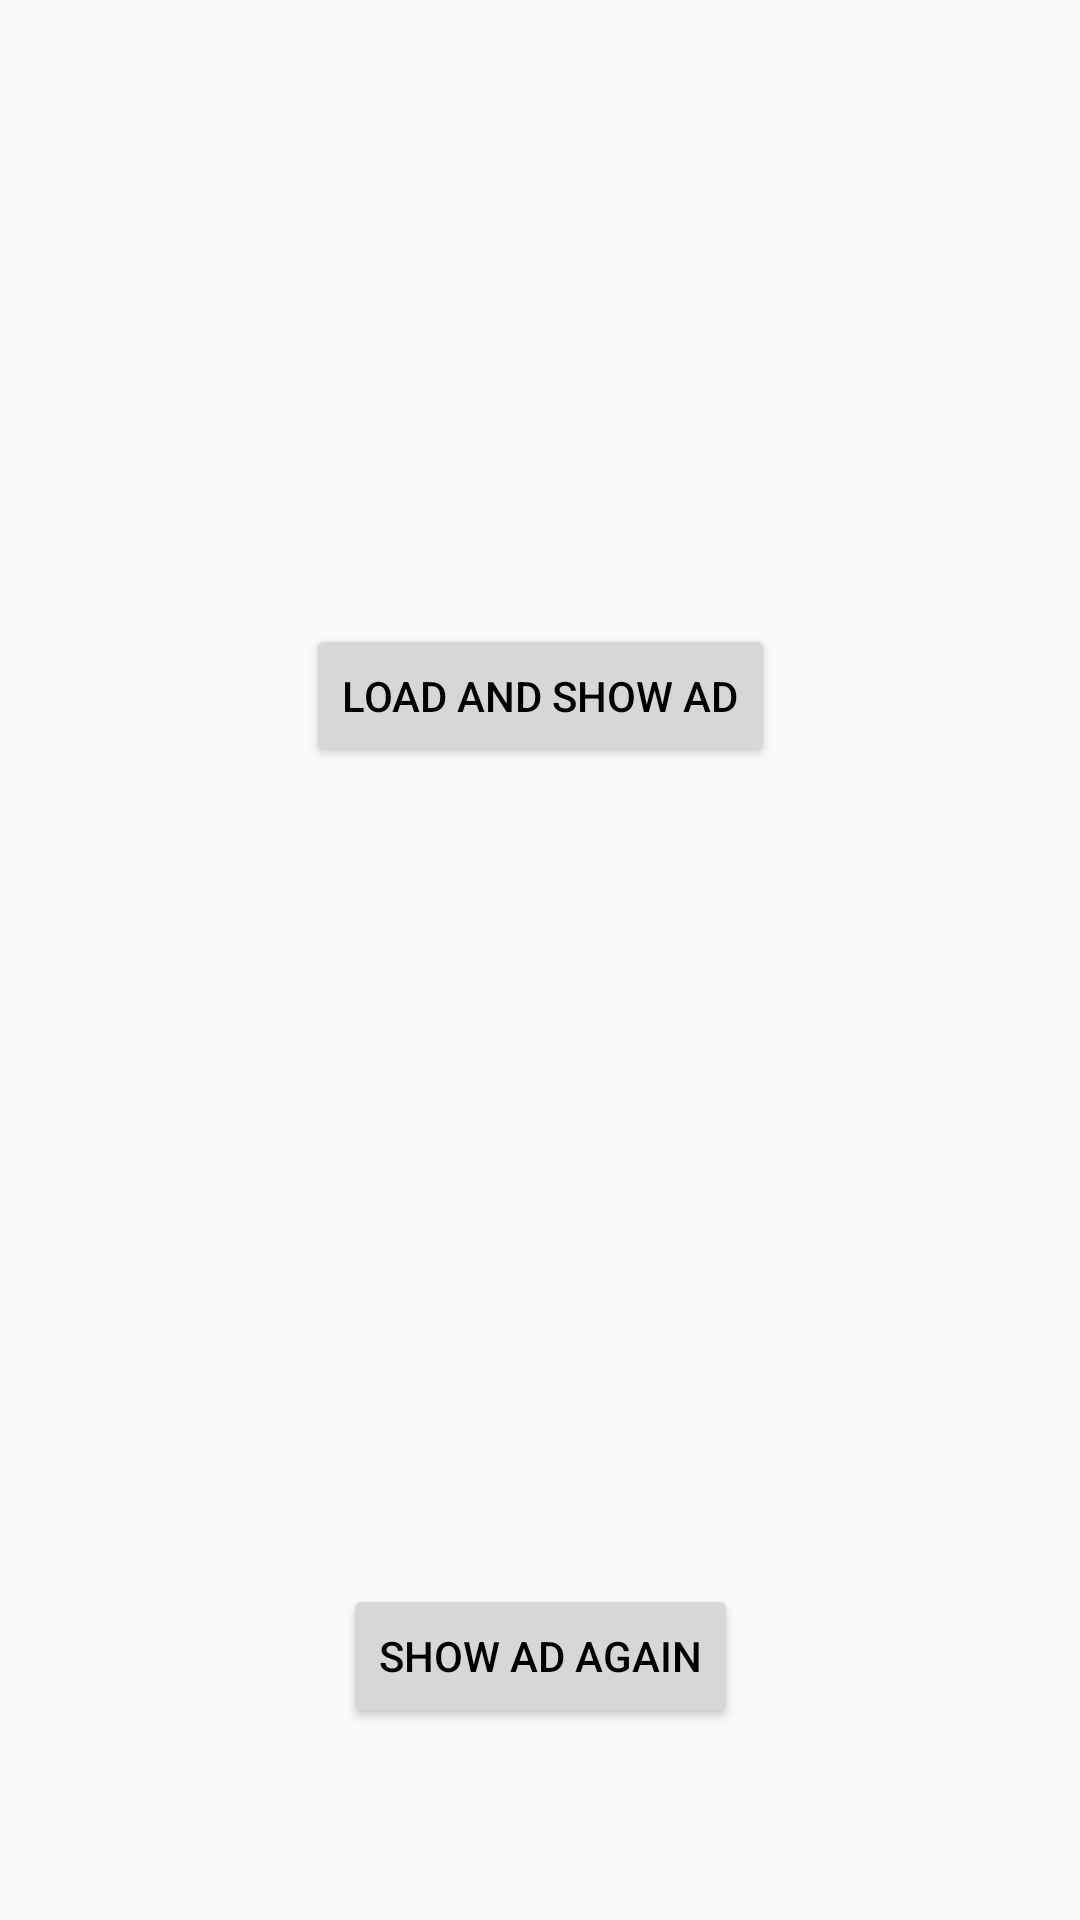

Write the Android layout XML for this screen, with the resource values it uses.
<!-- AndroidManifest.xml: application theme AppTheme -->
<!-- res/layout/activity_main.xml -->
<?xml version="1.0" encoding="utf-8"?>
<androidx.constraintlayout.widget.ConstraintLayout xmlns:android="http://schemas.android.com/apk/res/android"
    xmlns:app="http://schemas.android.com/apk/res-auto"
    xmlns:tools="http://schemas.android.com/tools"
    android:layout_width="match_parent"
    android:layout_height="match_parent"
    tools:context=".MainActivity">

    <Button
        android:id="@+id/loadAd"
        android:layout_width="wrap_content"
        android:layout_height="wrap_content"
        android:layout_marginBottom="64dp"
        android:text="Load and show Ad"
        app:layout_constraintTop_toBottomOf="@+id/progressBar"
        app:layout_constraintBottom_toTopOf="@+id/loadAdAgain"
        app:layout_constraintEnd_toEndOf="parent"
        app:layout_constraintStart_toStartOf="parent" />

    <Button
        android:id="@+id/loadAdAgain"
        android:layout_width="wrap_content"
        android:layout_height="wrap_content"
        android:layout_marginBottom="64dp"
        android:text="Show Ad Again"
        app:layout_constraintBottom_toBottomOf="parent"
        app:layout_constraintEnd_toEndOf="parent"
        app:layout_constraintStart_toStartOf="parent" />

    <ProgressBar
        android:id="@+id/progressBar"
        style="?android:attr/progressBarStyle"
        android:layout_width="wrap_content"
        android:layout_height="wrap_content"
        android:visibility="gone"
        app:layout_constraintBottom_toTopOf="@+id/loadAd"
        app:layout_constraintEnd_toEndOf="parent"
        app:layout_constraintStart_toStartOf="parent"
        app:layout_constraintTop_toTopOf="parent" />

</androidx.constraintlayout.widget.ConstraintLayout>
<!-- resources referenced by this layout -->
<resources>
  <style name="AppTheme" parent="Theme.AppCompat.Light.DarkActionBar">
          
          <item name="colorPrimary">@color/colorPrimary</item>
          <item name="colorPrimaryDark">@color/colorPrimaryDark</item>
          <item name="colorAccent">@color/colorAccent</item>
          <item name="android:textColor">#000</item>
          <item name="windowActionBar">false</item>
          <item name="windowNoTitle">true</item>
      </style>
  <!-- not gathered from this repository: default colours our renderer supplied (Android Studio template values) -->
  <color name="colorPrimary">#FF6200EE</color>
  <color name="colorPrimaryDark">#FF3700B3</color>
  <color name="colorAccent">#FF03DAC5</color>
</resources>
